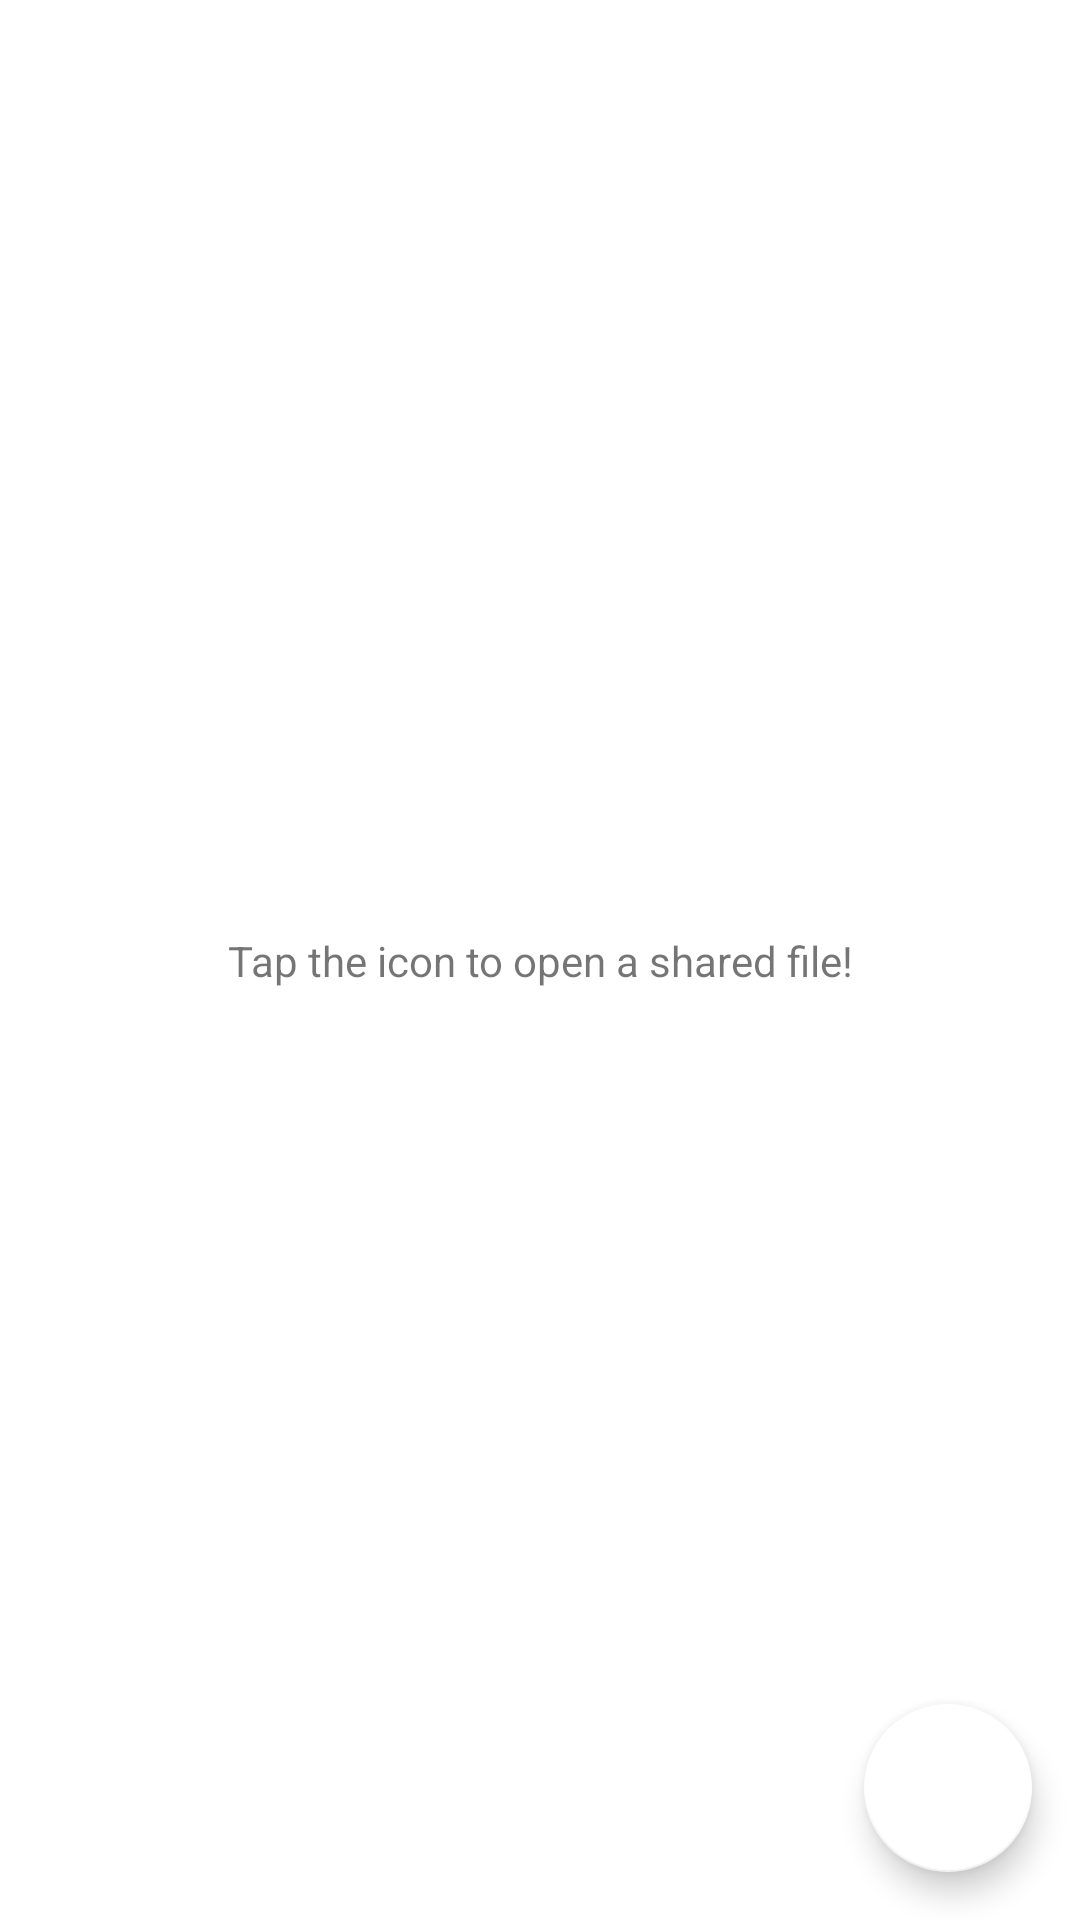

Android layout source for this screen:
<!-- AndroidManifest.xml: application theme Theme.PrivyShare -->
<!-- res/layout/fragment_shared.xml -->
<?xml version="1.0" encoding="utf-8"?>
<androidx.constraintlayout.widget.ConstraintLayout xmlns:android="http://schemas.android.com/apk/res/android"
    xmlns:app="http://schemas.android.com/apk/res-auto"
    xmlns:tools="http://schemas.android.com/tools"
    android:id="@+id/mainLayout"
    android:layout_width="match_parent"
    android:layout_height="match_parent"
    tools:context=".ui.shared.SharedFragment">

    <TextView
        android:id="@+id/textView"
        android:layout_width="match_parent"
        android:layout_height="wrap_content"
        android:text="Tap the icon to open a shared file!"
        android:textAlignment="center"
        app:layout_constraintBottom_toBottomOf="parent"
        app:layout_constraintTop_toTopOf="parent" />

    <com.google.android.material.floatingactionbutton.FloatingActionButton
        android:id="@+id/fb_file_choose"
        android:layout_width="wrap_content"
        android:layout_height="wrap_content"
        android:layout_marginEnd="16dp"
        android:layout_marginBottom="16dp"
        android:clickable="true"
        android:focusable="true"
        android:src="@drawable/ic_action_camera"
        app:backgroundTint="#FFFFFF"
        app:layout_constraintBottom_toBottomOf="parent"
        app:layout_constraintEnd_toEndOf="parent" />

</androidx.constraintlayout.widget.ConstraintLayout>
<!-- resources referenced by this layout -->
<resources>
  <style name="Theme.PrivyShare" parent="Theme.MaterialComponents.DayNight.DarkActionBar">
          
          <item name="colorPrimary">@color/purple_500</item>
          <item name="colorPrimaryVariant">@color/purple_700</item>
          <item name="colorOnPrimary">@color/white</item>
          
          <item name="colorSecondary">@color/teal_200</item>
          <item name="colorSecondaryVariant">@color/teal_700</item>
          <item name="colorOnSecondary">@color/black</item>
          
          <item name="android:statusBarColor" tools:targetApi="l">?attr/colorPrimaryVariant</item>
          
      </style>
  <!-- not gathered from this repository: default colours our renderer supplied (Android Studio template values) -->
  <color name="purple_500">#FF6200EE</color>
  <color name="purple_700">#FF3700B3</color>
  <color name="teal_200">#FF03DAC5</color>
  <color name="teal_700">#FF018786</color>
  <color name="black">#FF000000</color>
  <color name="white">#FFFFFFFF</color>
</resources>
